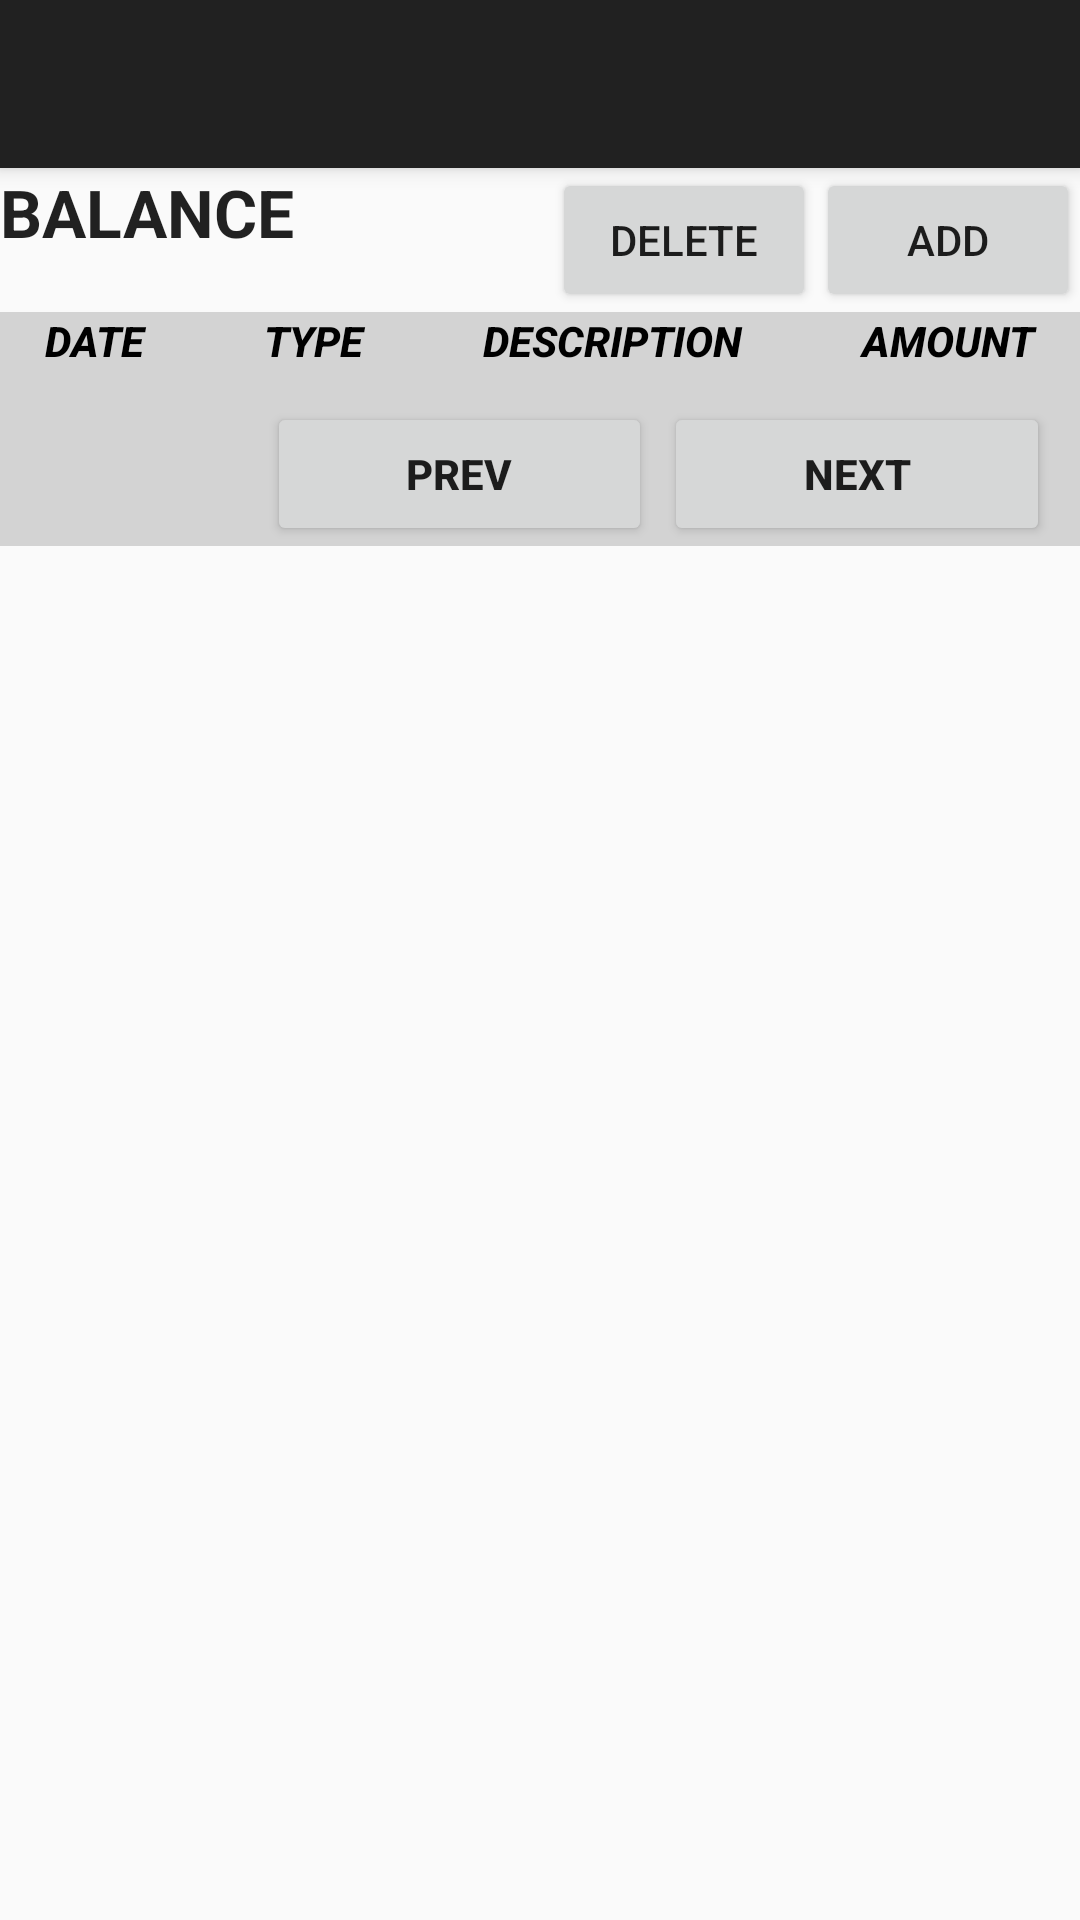

This screen was rendered from an Android layout file. Write that file and the resources it references.
<!-- AndroidManifest.xml: application theme AppTheme -->
<!-- res/layout/activity_account_tran.xml -->
<?xml version="1.0" encoding="utf-8"?>
<android.support.design.widget.CoordinatorLayout
    xmlns:android="http://schemas.android.com/apk/res/android"
    xmlns:app="http://schemas.android.com/apk/res-auto"
    xmlns:tools="http://schemas.android.com/tools"
    android:layout_width="match_parent"
    android:layout_height="match_parent"
    android:fitsSystemWindows="true"
    tools:context=".activity.AccountTransactionActivity">

    <android.support.design.widget.AppBarLayout
        android:layout_width="match_parent"
        android:layout_height="wrap_content"
        android:theme="@style/AppTheme.AppBarOverlay">
        <include layout="@layout/toolbar" />
    </android.support.design.widget.AppBarLayout>

    <RelativeLayout
        android:layout_width="wrap_content"
        android:layout_height="wrap_content"
        app:layout_behavior="@string/appbar_scrolling_view_behavior">
        
        
        <RelativeLayout
            android:id="@+id/lyt_buttons"
            android:layout_width="match_parent"
            android:layout_height="wrap_content">
            <TextView
                android:id="@+id/tv_account_balance"
                android:layout_width="wrap_content"
                android:layout_height="wrap_content"
                android:textStyle="bold"
                android:textAppearance="?android:attr/textAppearanceLarge"
                android:text="BALANCE"
                android:layout_alignParentLeft="true"/>
            <Button
                android:id="@+id/btn_account_delete"
                android:layout_width="wrap_content"
                android:layout_height="wrap_content"
                android:text="Delete"
                android:layout_toLeftOf="@+id/btn_account_add_tran"/>
            <Button
                android:id="@+id/btn_account_add_tran"
                android:layout_width="wrap_content"
                android:layout_height="wrap_content"
                android:text="Add"
                android:layout_alignParentRight="true"/>
        </RelativeLayout>

        <ScrollView
            android:layout_width="match_parent"
            android:layout_height="wrap_content"
            android:layout_below="@id/lyt_buttons">
            <LinearLayout
                android:orientation="vertical"
                android:layout_width="match_parent"
                android:layout_height="match_parent">
                <TableLayout
                    android:id="@+id/tbl_account_trans"
                    android:layout_width="match_parent"
                    android:layout_height="match_parent">
                    <TableRow
                        android:id="@+id/tr_acc_tranHeader"
                        android:layout_width="match_parent"
                        android:layout_height="wrap_content"
                        android:background="@color/tblAccountTran">
                        
                        <TextView
                            android:id="@+id/tv_acc_tranRow"
                            android:layout_width="wrap_content"
                            android:layout_height="@dimen/account_tran_row_height"
                            android:layout_weight="1"
                            android:gravity="center_horizontal"
                            android:paddingRight="10dp"
                            android:text="DATE"
                            android:typeface="normal"
                            android:textStyle="bold|italic"
                            android:textColor="@android:color/black"
                            android:fontFamily="sans-serif-medium"/>
                        
                        <TextView
                            android:layout_width="wrap_content"
                            android:layout_height="@dimen/account_tran_row_height"
                            android:layout_weight="1"
                            android:gravity="center_horizontal"
                            android:paddingRight="10dp"
                            android:text="TYPE"
                            android:typeface="normal"
                            android:textStyle="bold|italic"
                            android:textColor="@android:color/black"
                            android:fontFamily="sans-serif-medium"/>
                        
                        <TextView
                            android:layout_width="wrap_content"
                            android:layout_height="@dimen/account_tran_row_height"
                            android:layout_weight="1"
                            android:gravity="center_horizontal"
                            android:paddingRight="10dp"
                            android:text="DESCRIPTION"
                            android:typeface="normal"
                            android:textStyle="bold|italic"
                            android:textColor="@android:color/black"
                            android:fontFamily="sans-serif-medium"/>
                        
                        <TextView
                            android:layout_width="wrap_content"
                            android:layout_height="@dimen/account_tran_row_height"
                            android:layout_weight="1"
                            android:gravity="center_horizontal"
                            android:text="AMOUNT"
                            android:typeface="normal"
                            android:textStyle="bold|italic"
                            android:textColor="@android:color/black"
                            android:fontFamily="sans-serif-medium"/>
                    </TableRow>
                </TableLayout>
                <LinearLayout
                    android:orientation="horizontal"
                    android:layout_width="match_parent"
                    android:layout_height="wrap_content"
                    android:background="@color/tblAccountTran">
                    <TextView
                        android:id="@+id/tv_acc_tranPageCount"
                        android:layout_width="wrap_content"
                        android:layout_height="wrap_content"
                        android:layout_weight="1"
                        android:layout_marginLeft="20dp"
                        android:textStyle="bold|italic"
                        android:fontFamily="sans-serif-medium"
                        android:textColor="@android:color/black"/>
                    <Button
                        android:id="@+id/btn_previous"
                        android:layout_width="wrap_content"
                        android:layout_height="wrap_content"
                        android:layout_weight="1"
                        android:layout_marginRight="2dp"
                        android:text="PREV"
                        android:textStyle="bold"
                        style="?android:attr/buttonStyleSmall"/>
                    <Button
                        android:id="@+id/btn_next"
                        android:layout_width="wrap_content"
                        android:layout_height="wrap_content"
                        android:layout_weight="1"
                        android:layout_marginLeft="2dp"
                        android:layout_marginRight="10dp"
                        android:text="NEXT"
                        android:textStyle="bold"
                        style="?android:attr/buttonStyleSmall" />
                </LinearLayout>
            </LinearLayout>
        </ScrollView>
    </RelativeLayout>

</android.support.design.widget.CoordinatorLayout>
<!-- res/layout/toolbar.xml (included above) -->
<?xml version="1.0" encoding="utf-8"?>
<android.support.v7.widget.Toolbar xmlns:android="http://schemas.android.com/apk/res/android"
    xmlns:app="http://schemas.android.com/apk/res-auto"
    android:id="@+id/toolbar"
    android:layout_width="match_parent"
    android:layout_height="wrap_content"
    android:background="?attr/colorPrimary"
    app:popupTheme="@style/AppTheme.PopupOverlay">

</android.support.v7.widget.Toolbar>
<!-- resources referenced by this layout -->
<resources>
  <color name="tblAccountTran">#D3D3D3</color>
  <dimen name="account_tran_row_height">30dp</dimen>
  <style name="AppTheme.AppBarOverlay" parent="ThemeOverlay.AppCompat.Dark.ActionBar" />
  <style name="AppTheme.PopupOverlay" parent="ThemeOverlay.AppCompat.Light" />
  <style name="AppTheme" parent="Theme.AppCompat.Light.DarkActionBar" />
</resources>
